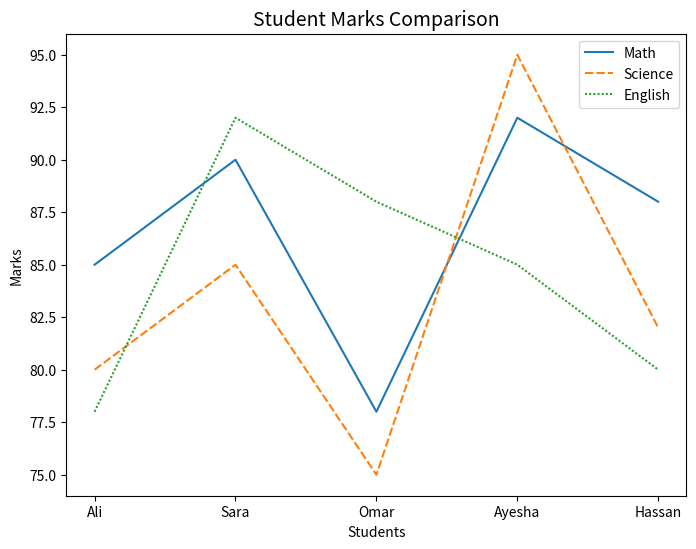
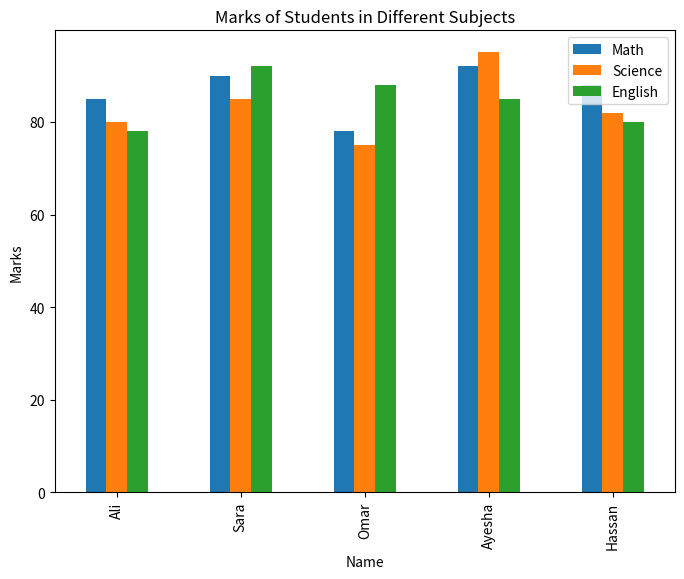

These charts were generated, in order, by the following Python code:
import pandas as pd
import numpy as np
import matplotlib.pyplot as plt
import seaborn as sns

# Student data
data = {
    "Name": ["Ali", "Sara", "Omar", "Ayesha", "Hassan"],
    "Math": [85, 90, 78, 92, 88],
    "Science": [80, 85, 75, 95, 82],
    "English": [78, 92, 88, 85, 80]
}

# DataFrame
df = pd.DataFrame(data)

# --- NumPy calculations ---
math_scores = np.array(df["Math"])
science_scores = np.array(df["Science"])
english_scores = np.array(df["English"])

print("📊 Statistics using NumPy:")
print("Average Math Marks:", np.mean(math_scores))
print("Highest Science Marks:", np.max(science_scores))
print("Lowest English Marks:", np.min(english_scores))
print("Standard Deviation (Math):", np.std(math_scores))

# Line plot using Seaborn
plt.figure(figsize=(8,6))
sns.lineplot(data=df.set_index("Name"))
plt.title("Student Marks Comparison", fontsize=14)
plt.xlabel("Students")
plt.ylabel("Marks")
plt.show()

# Bar chart using Matplotlib
df.plot(x="Name", kind="bar", figsize=(8,6))
plt.title("Marks of Students in Different Subjects")
plt.ylabel("Marks")
plt.show()